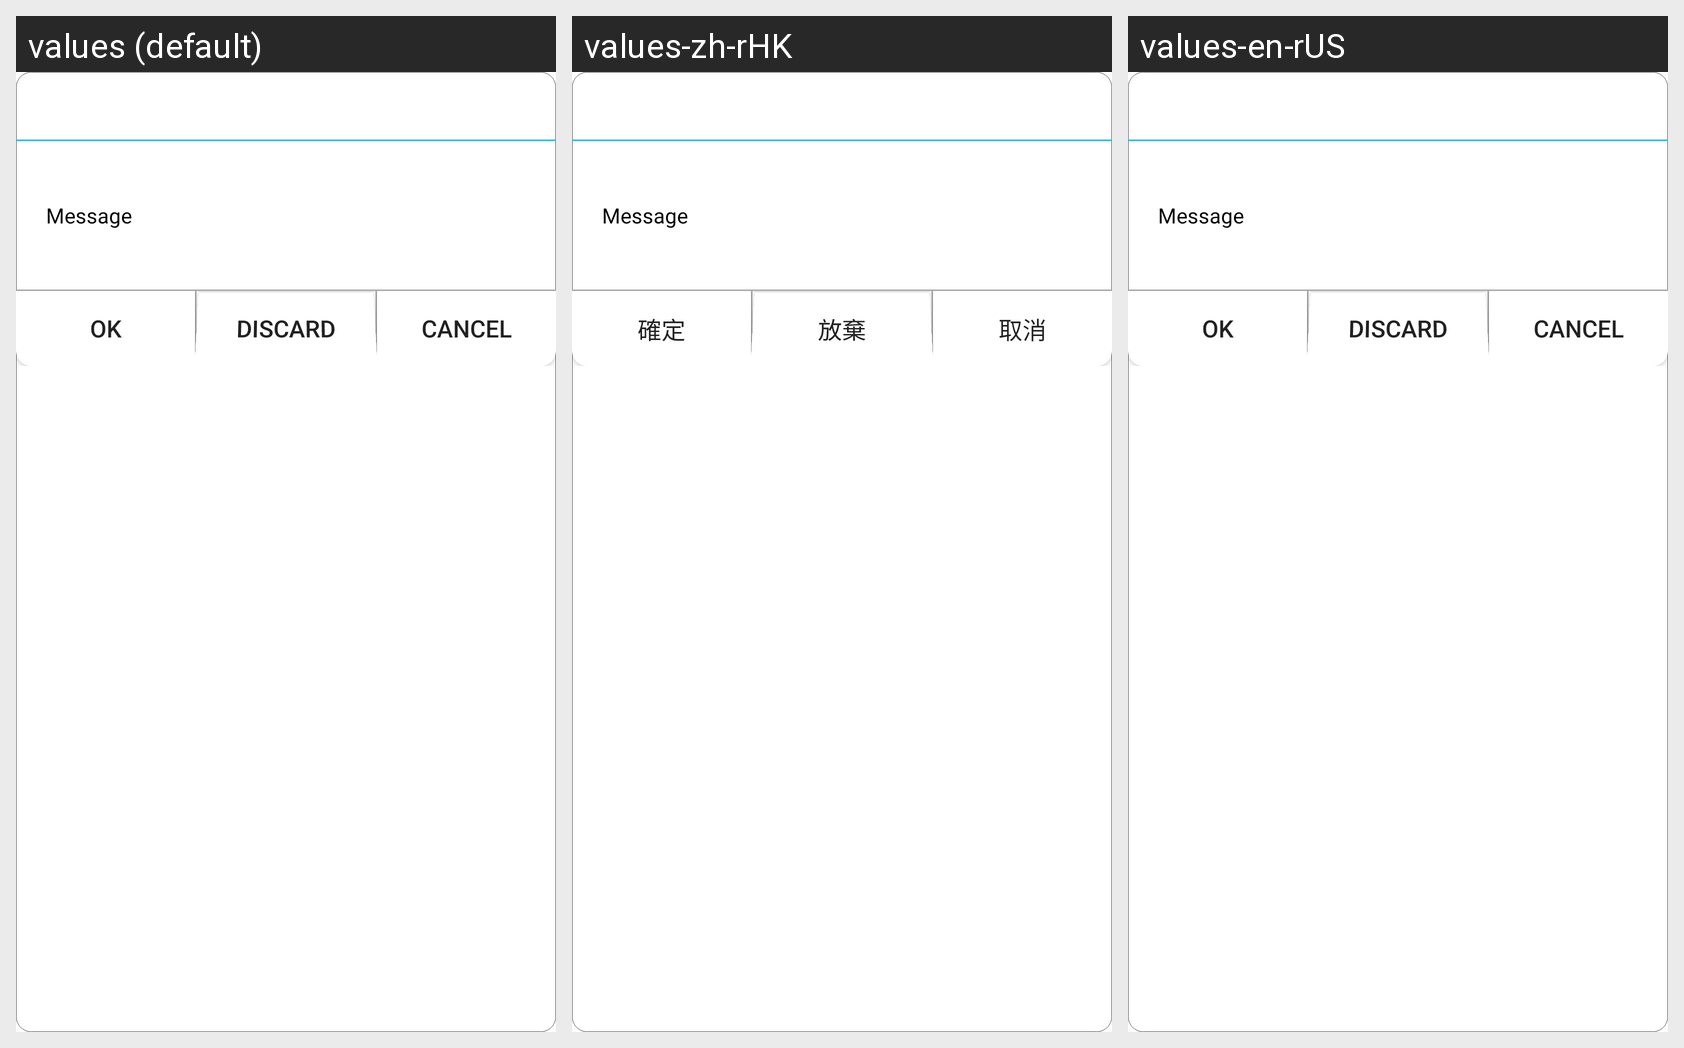

Here is an Android app screen in its default locale and in the app's own translations. Write out the translated-string differences for the strings that appear on this screen.
Android screen res/layout/activity_confirm_dialog.xml rendered under 3 locales, left to right: values (default), values-zh-rHK, values-en-rUS. Device: Nexus 5 (rendered at 1080×1920; each locale shown at half size, 540×960, under a caption strip naming it); theme Theme.WMS.
Strings drawn on this screen, with the default value and each locale's value (text and hints the layout hard-codes, and strings that could not be matched under every locale, appear in the picture but are not listed):

Dialog_OK
  values: OK
  values-zh-rHK: 確定
  values-en-rUS: OK

Dialog_Discard
  values: Discard
  values-zh-rHK: 放棄
  values-en-rUS: Discard

Dialog_Cancel
  values: Cancel
  values-zh-rHK: 取消
  values-en-rUS: Cancel
